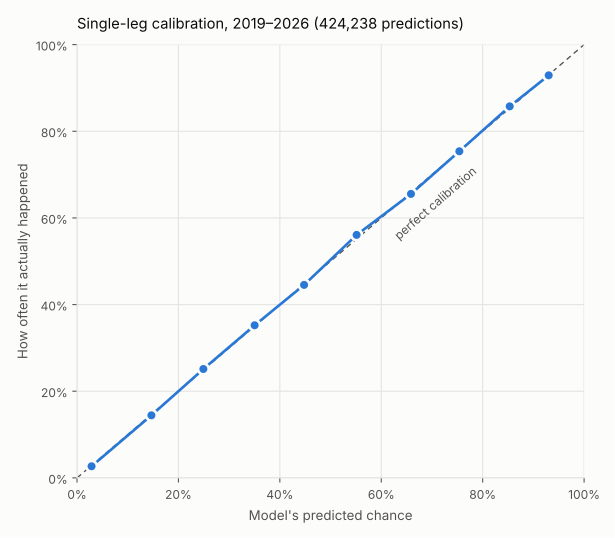

The data file committed next to this chart (first rows):
range, n, predicted, actual
0.0-0.1, 200821, 0.0287, 0.0268
0.1-0.2, 63959, 0.1467, 0.1444
0.2-0.3, 43573, 0.2492, 0.2513
0.3-0.4, 29692, 0.3503, 0.3522
0.4-0.5, 21081, 0.4478, 0.4454
0.5-0.6, 19792, 0.5514, 0.5608
0.6-0.7, 13240, 0.6586, 0.6554
0.7-0.8, 14063, 0.754, 0.7538
0.8-0.9, 12054, 0.8533, 0.8575
0.9-1.0, 5963, 0.9302, 0.9291
